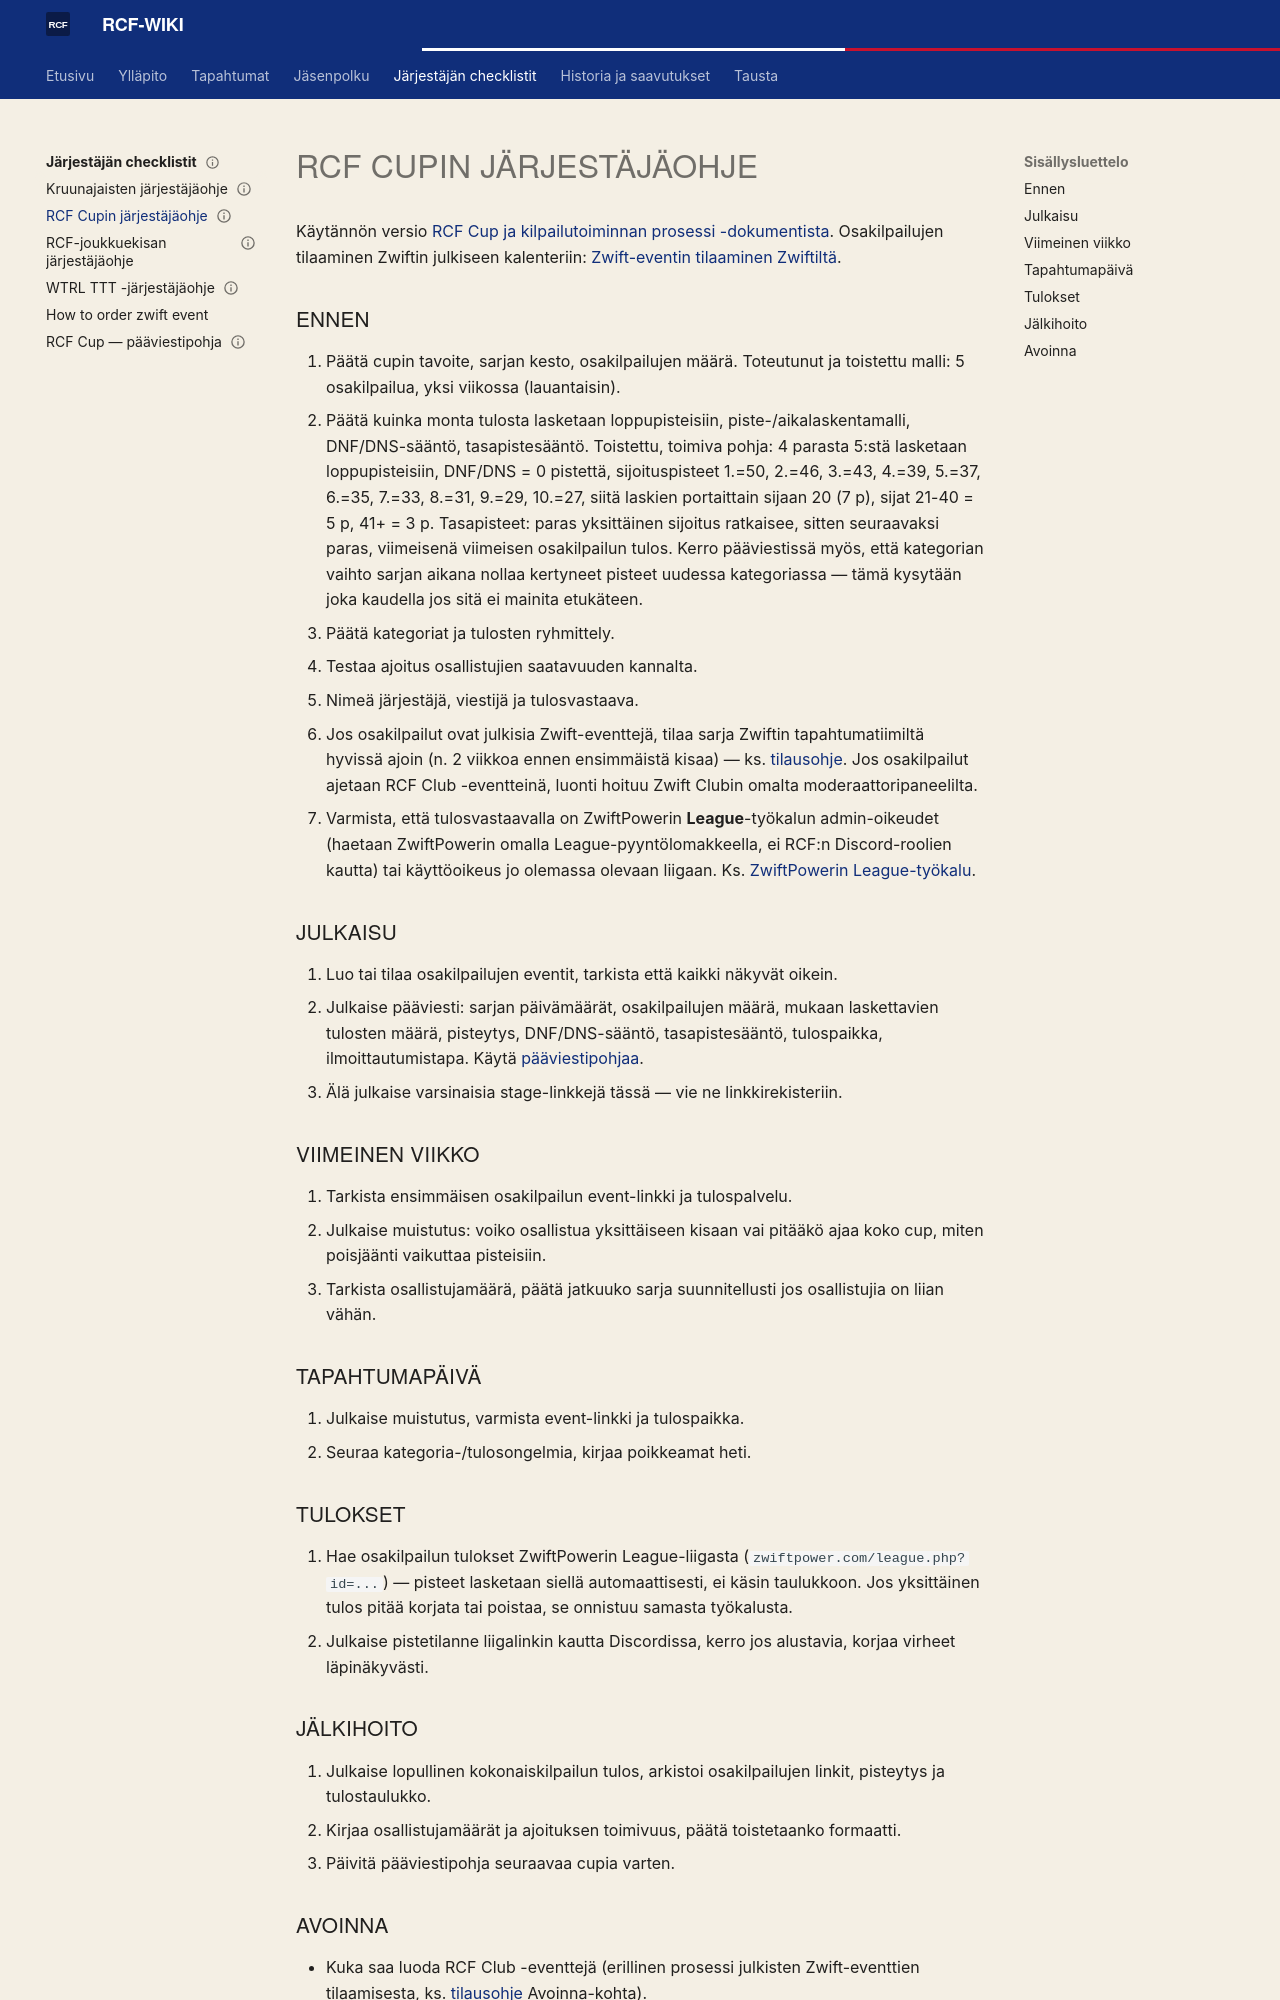

repository: ride-club-finland/rcf-wiki · page: ORGANIZER_CHECKLISTS/how_to_run_rcf_cup/index.html · generator: mkdocs

---
gold_id: how_to_run_rcf_cup
wiki_category: ORGANIZER_CHECKLISTS
related_gold_docs: [competition_process_rcf_cup]
publishability: internal_only
status: koostettu_wikiin
last_verified: 2026-08-15
---

# RCF Cupin järjestäjäohje

Käytännön versio [RCF Cup ja kilpailutoiminnan prosessi -dokumentista](../TAPAHTUMAT/competition_process_rcf_cup.md). Osakilpailujen tilaaminen Zwiftin julkiseen kalenteriin: [Zwift-eventin tilaaminen Zwiftiltä](how_to_order_zwift_event.md).

## Ennen

1. Päätä cupin tavoite, sarjan kesto, osakilpailujen määrä. Toteutunut ja toistettu malli: 5 osakilpailua, yksi viikossa (lauantaisin).
2. Päätä kuinka monta tulosta lasketaan loppupisteisiin, piste-/aikalaskentamalli, DNF/DNS-sääntö, tasapistesääntö. Toistettu, toimiva pohja: 4 parasta 5:stä lasketaan loppupisteisiin, DNF/DNS = 0 pistettä, sijoituspisteet 1.=50, 2.=46, 3.=43, 4.=39, 5.=37, 6.=35, 7.=33, 8.=31, 9.=29, 10.=27, siitä laskien portaittain sijaan 20 (7 p), sijat 21-40 = 5 p, 41+ = 3 p. Tasapisteet: paras yksittäinen sijoitus ratkaisee, sitten seuraavaksi paras, viimeisenä viimeisen osakilpailun tulos. Kerro pääviestissä myös, että kategorian vaihto sarjan aikana nollaa kertyneet pisteet uudessa kategoriassa — tämä kysytään joka kaudella jos sitä ei mainita etukäteen.
3. Päätä kategoriat ja tulosten ryhmittely.
4. Testaa ajoitus osallistujien saatavuuden kannalta.
5. Nimeä järjestäjä, viestijä ja tulosvastaava.
6. Jos osakilpailut ovat julkisia Zwift-eventtejä, tilaa sarja Zwiftin tapahtumatiimiltä hyvissä ajoin (n. 2 viikkoa ennen ensimmäistä kisaa) — ks. [tilausohje](how_to_order_zwift_event.md). Jos osakilpailut ajetaan RCF Club -eventteinä, luonti hoituu Zwift Clubin omalta moderaattoripaneelilta.
7. Varmista, että tulosvastaavalla on ZwiftPowerin **League**-työkalun admin-oikeudet (haetaan ZwiftPowerin omalla League-pyyntölomakkeella, ei RCF:n Discord-roolien kautta) tai käyttöoikeus jo olemassa olevaan liigaan. Ks. [ZwiftPowerin League-työkalu](../TAPAHTUMAT/competition_process_rcf_cup.md#zwiftpowerin-league-tyokalu-pisteytyksen-kaytannon-hallinta).

## Julkaisu

1. Luo tai tilaa osakilpailujen eventit, tarkista että kaikki näkyvät oikein.
2. Julkaise pääviesti: sarjan päivämäärät, osakilpailujen määrä, mukaan laskettavien tulosten määrä, pisteytys, DNF/DNS-sääntö, tasapistesääntö, tulospaikka, ilmoittautumistapa. Käytä [pääviestipohjaa](templates/rcf_cup_announcement_template.md).
3. Älä julkaise varsinaisia stage-linkkejä tässä — vie ne linkkirekisteriin.

## Viimeinen viikko

1. Tarkista ensimmäisen osakilpailun event-linkki ja tulospalvelu.
2. Julkaise muistutus: voiko osallistua yksittäiseen kisaan vai pitääkö ajaa koko cup, miten poisjäänti vaikuttaa pisteisiin.
3. Tarkista osallistujamäärä, päätä jatkuuko sarja suunnitellusti jos osallistujia on liian vähän.

## Tapahtumapäivä

1. Julkaise muistutus, varmista event-linkki ja tulospaikka.
2. Seuraa kategoria-/tulosongelmia, kirjaa poikkeamat heti.

## Tulokset

1. Hae osakilpailun tulokset ZwiftPowerin League-liigasta (`zwiftpower.com/league.php?id=...`) — pisteet lasketaan siellä automaattisesti, ei käsin taulukkoon. Jos yksittäinen tulos pitää korjata tai poistaa, se onnistuu samasta työkalusta.
2. Julkaise pistetilanne liigalinkin kautta Discordissa, kerro jos alustavia, korjaa virheet läpinäkyvästi.

## Jälkihoito

1. Julkaise lopullinen kokonaiskilpailun tulos, arkistoi osakilpailujen linkit, pisteytys ja tulostaulukko.
2. Kirjaa osallistujamäärät ja ajoituksen toimivuus, päätä toistetaanko formaatti.
3. Päivitä pääviestipohja seuraavaa cupia varten.
